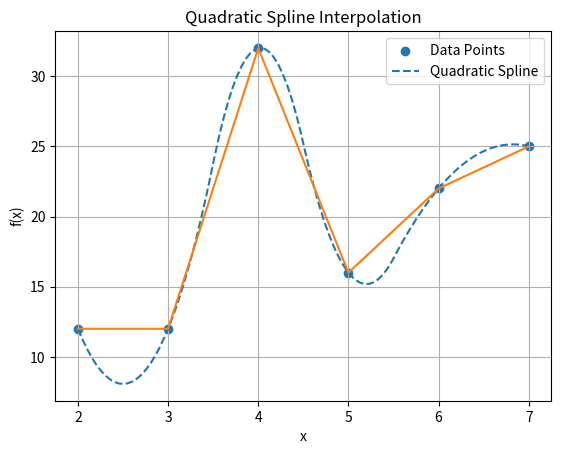

Recreate this plot in Python.
# -*- coding: utf-8 -*-
"""Untitled10.ipynb

Automatically generated by Colaboratory.

Original file is located at
    https://colab.research.google.com/<link-removed>
"""

import numpy as np
import matplotlib.pyplot as plt
from scipy.interpolate import interp1d

x = [2, 3, 4, 5, 6, 7]
y = [12, 12, 32, 16, 22, 25]


def Quadratic_Spline():
    quadratic_interp = interp1d(x, y, kind="quadratic")
    x_new = np.linspace(2, 7, 100)

    y_quadratic = quadratic_interp(x_new)

    plt.scatter(x, y, label="Data Points")
    plt.plot(x_new, y_quadratic, label="Quadratic Spline", linestyle="--")

    plt.xlabel("x")
    plt.ylabel("f(x)")
    plt.legend()
    plt.title("Quadratic Spline Interpolation")
    plt.grid(True)
    plt.show()


def Linear_Spline():
    plt.plot(x, y)
    plt.show()


if __name__ == "__main__":
    Quadratic_Spline()
    Linear_Spline()